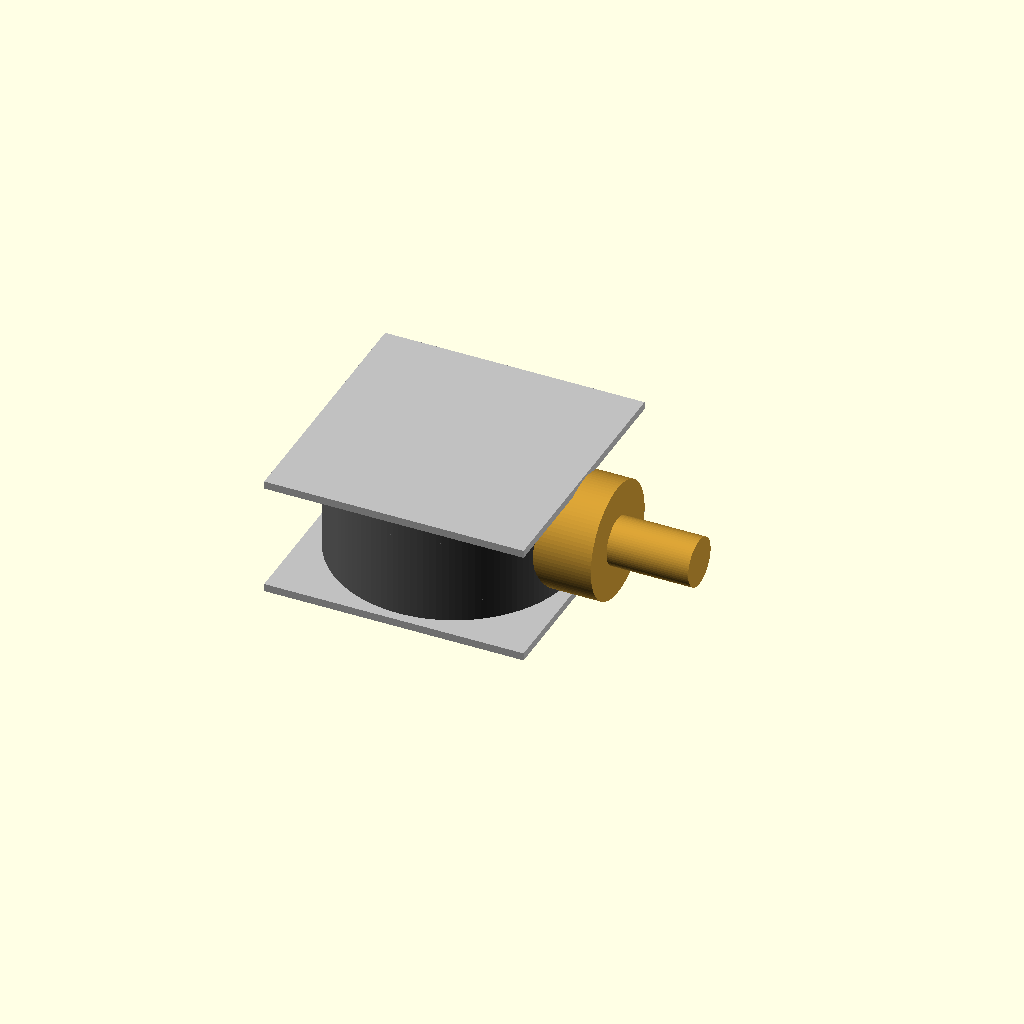
Cell 1: the model at its default parameters.
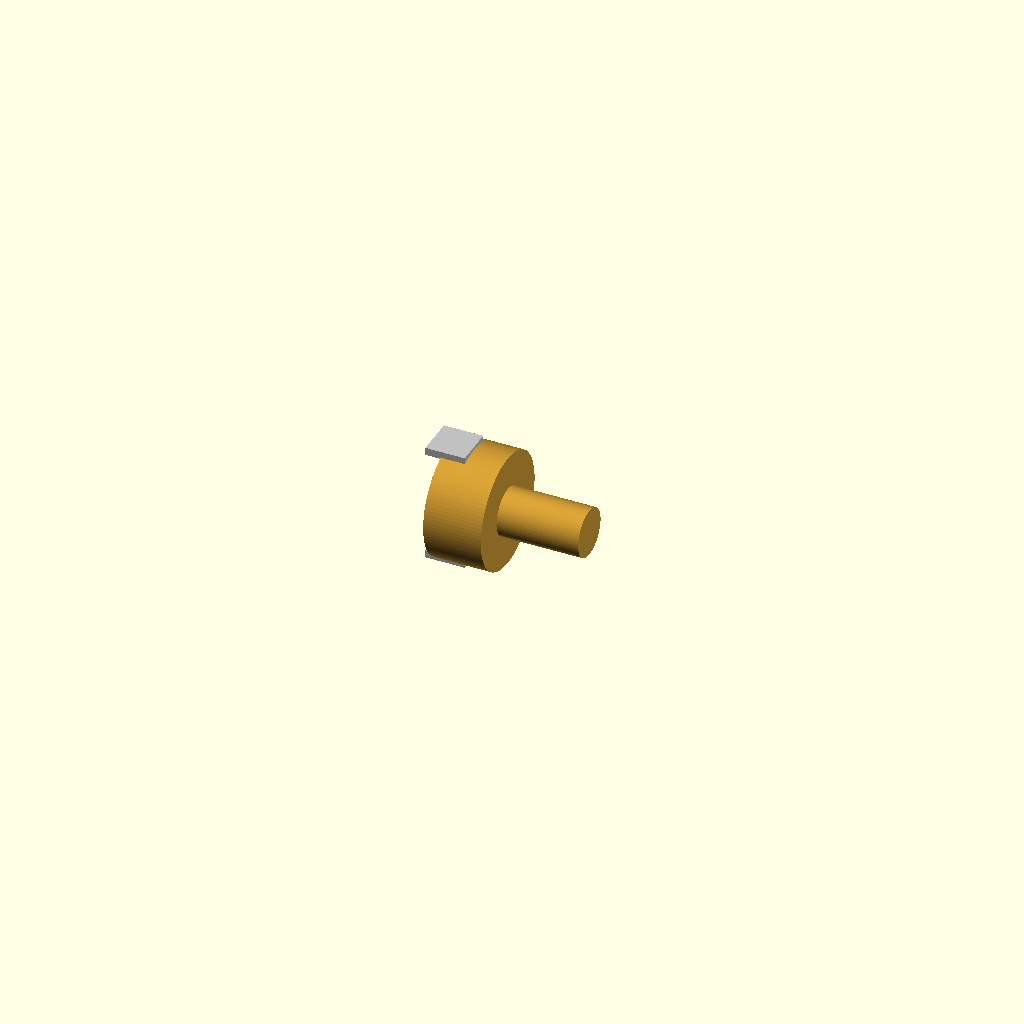
Cell 2: stator_diameter_mm = 0.1 (everything else at default).
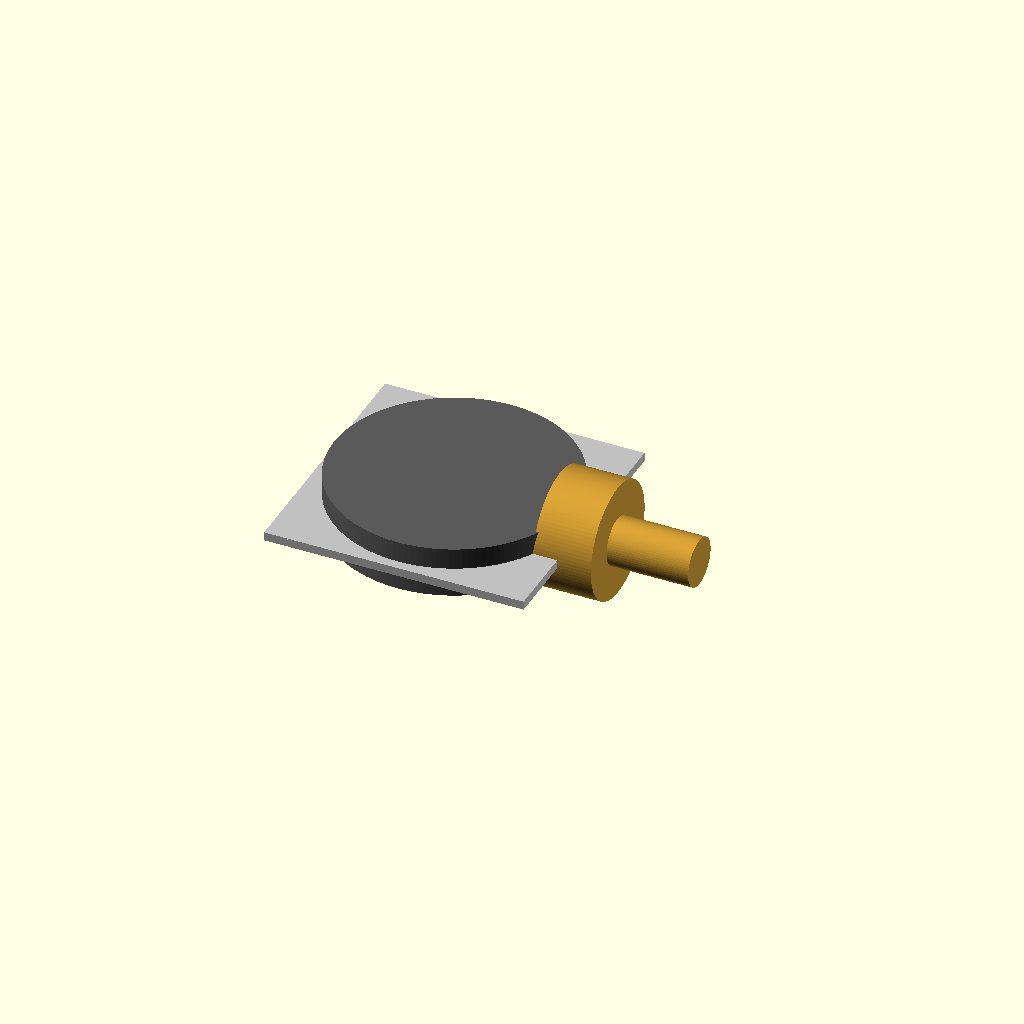
Cell 3 — stator_height_mm set to 0.1, the other parameters unchanged.
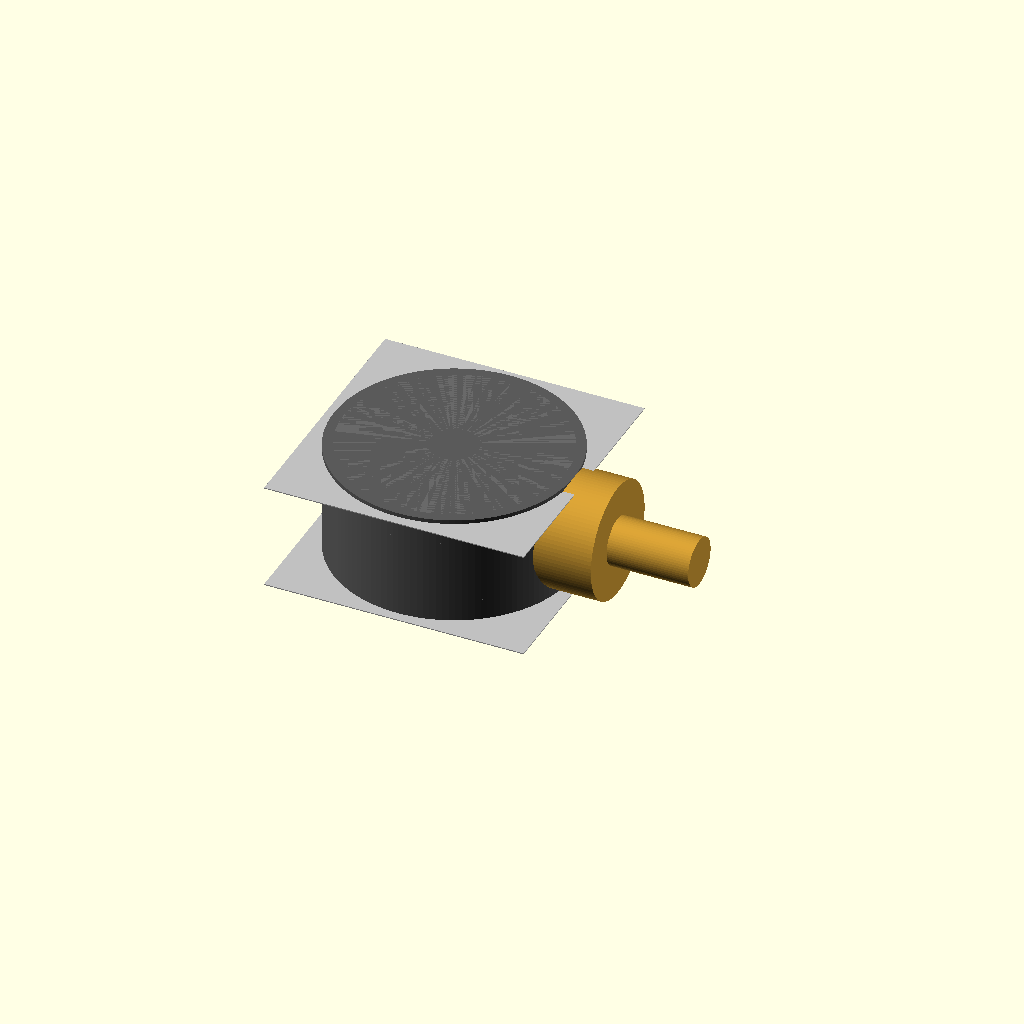
Cell 4: the same model with ref_plane_thickness_mm = 0.1.
One fixed orthographic camera (rotation 55°, 0°, 25°; colour scheme Cornfield) for every cell.
Source of the model, results/nopscadlib/ablations/no_multiview/scad/bldc_motor__BLDC1804.scad:
// Parameters
stator_diameter_mm = 23.0; //[12.0:46.0:0.1]
stator_height_mm   = 12.0; //[6.0:24.0:0.1]
center_bore_diameter_mm = 5.0; //[2.5:10.0:0.1]
tolerance_mm = 0.2; //[0.0:1.0:0.05]

ref_plane_thickness_mm = 0.8; //[0.4:2.0:0.1]
ref_plane_margin_mm    = 2.0; //[1.0:6.0:0.1]
ref_plane_offset_mm    = 0.5; //[0.2:2.0:0.1]

// Structural overlap to guarantee attachment (1-2mm as required)
attach_overlap_mm = 1.5;

// --- BLDC motor details (added missing part) ---
motor_can_extra_d_mm = 2.0;                 // motor can slightly larger than stator
motor_can_diameter_mm = stator_diameter_mm + motor_can_extra_d_mm;
motor_can_height_mm   = stator_height_mm;   // keep overall design consistent

endcap_thickness_mm = 1.2;                  // thin endcaps
shaft_diameter_mm   = 5.0;                  // typical small BLDC shaft
shaft_length_mm     = 10.0;                 // protrusion length
hub_diameter_mm     = 12.0;                 // "gold cylindrical part" (rotor hub)
hub_length_mm       = 6.0;                  // hub length

// Stator core with center bore
module stator_core() {
  color("DimGray")
  difference() {
    cylinder(r=stator_diameter_mm/2, h=stator_height_mm, center=true, $fn=96);
    cylinder(r=center_bore_diameter_mm/2, h=stator_height_mm + 2*tolerance_mm, center=true, $fn=96);
  }
}

// Motor can (outer shell) + endcaps (kept simple, physically connected)
module motor_can() {
  color([0.35, 0.35, 0.35])
  union() {
    // Outer can
    cylinder(r=motor_can_diameter_mm/2, h=motor_can_height_mm, center=true, $fn=128);

    // Front endcap (slight overlap into can)
    translate([0, 0, motor_can_height_mm/2 - endcap_thickness_mm/2 - attach_overlap_mm/2])
      cylinder(r=motor_can_diameter_mm/2, h=endcap_thickness_mm + attach_overlap_mm, center=true, $fn=128);

    // Rear endcap (slight overlap into can)
    translate([0, 0, -motor_can_height_mm/2 + endcap_thickness_mm/2 + attach_overlap_mm/2])
      cylinder(r=motor_can_diameter_mm/2, h=endcap_thickness_mm + attach_overlap_mm, center=true, $fn=128);
  }
}

// Gold rotor hub + shaft (FIXED: attached to motor body with guaranteed overlap; no gap/floating)
module rotor_hub_and_shaft() {
  // Place hub on +X side of motor can.
  // Motor can outer radius:
  can_r = motor_can_diameter_mm/2;

  // Hub is centered so its inner face penetrates the can by attach_overlap_mm.
  // Inner face x = hub_center_x - hub_length/2
  // Want inner face = can_r - attach_overlap_mm
  hub_center_x = can_r - attach_overlap_mm + hub_length_mm/2;

  // Shaft continues outward from hub, overlapping into hub by attach_overlap_mm.
  // Hub outer face x = hub_center_x + hub_length/2
  hub_outer_face_x = hub_center_x + hub_length_mm/2;
  shaft_center_x = hub_outer_face_x + shaft_length_mm/2 - attach_overlap_mm;

  color([0.8, 0.6, 0.2])  // gold/brass
  union() {
    // Rotor hub (gold cylindrical part) - now intersects motor can by attach_overlap_mm
    translate([hub_center_x, 0, 0])
      rotate([0, 90, 0])
        cylinder(r=hub_diameter_mm/2, h=hub_length_mm, center=true, $fn=96);

    // Shaft - overlaps into hub by attach_overlap_mm
    translate([shaft_center_x, 0, 0])
      rotate([0, 90, 0])
        cylinder(r=shaft_diameter_mm/2, h=shaft_length_mm, center=true, $fn=64);
  }
}

// Mounting face reference planes (kept as in original design)
module ref_planes() {
  color("Silver")
  union() {
    translate([0, 0,  stator_height_mm/2 + ref_plane_thickness_mm/2 - ref_plane_offset_mm])
      cube([stator_diameter_mm + 2*ref_plane_margin_mm,
            stator_diameter_mm + 2*ref_plane_margin_mm,
            ref_plane_thickness_mm], center=true);

    translate([0, 0, -stator_height_mm/2 - ref_plane_thickness_mm/2 + ref_plane_offset_mm])
      cube([stator_diameter_mm + 2*ref_plane_margin_mm,
            stator_diameter_mm + 2*ref_plane_margin_mm,
            ref_plane_thickness_mm], center=true);
  }
}

// BLDC motor assembly (added missing part; all connected via union with overlaps)
module bldc_motor() {
  union() {
    // Core stator (with bore)
    stator_core();

    // Outer can overlaps stator slightly to ensure a single connected solid
    // (stator radius is smaller; can encloses it, so they intersect by volume)
    motor_can();

    // Rotor hub + shaft attached to can (fixed gap/floating)
    rotor_hub_and_shaft();

    // Reference planes (intersect motor body by design)
    ref_planes();
  }
}

// Final assembly: single connected solid via union()
union() {
  bldc_motor();
}
Customizer parameters (derived from the source; name, type, default, range or options):
stator_diameter_mm: number, default 23, range 0.1 to 12, step 46
stator_height_mm: number, default 12, range 0.1 to 6, step 24
center_bore_diameter_mm: number, default 5, range 0.1 to 2.5, step 10
tolerance_mm: number, default 0.2, range 0 to 0.05, step 1
ref_plane_thickness_mm: number, default 0.8, range 0.1 to 0.4, step 2
ref_plane_margin_mm: number, default 2, range 0.1 to 1, step 6
ref_plane_offset_mm: number, default 0.5, range 0.1 to 0.2, step 2
attach_overlap_mm: number, default 1.5
motor_can_extra_d_mm: number, default 2
endcap_thickness_mm: number, default 1.2
shaft_diameter_mm: number, default 5
shaft_length_mm: number, default 10
hub_diameter_mm: number, default 12
hub_length_mm: number, default 6
